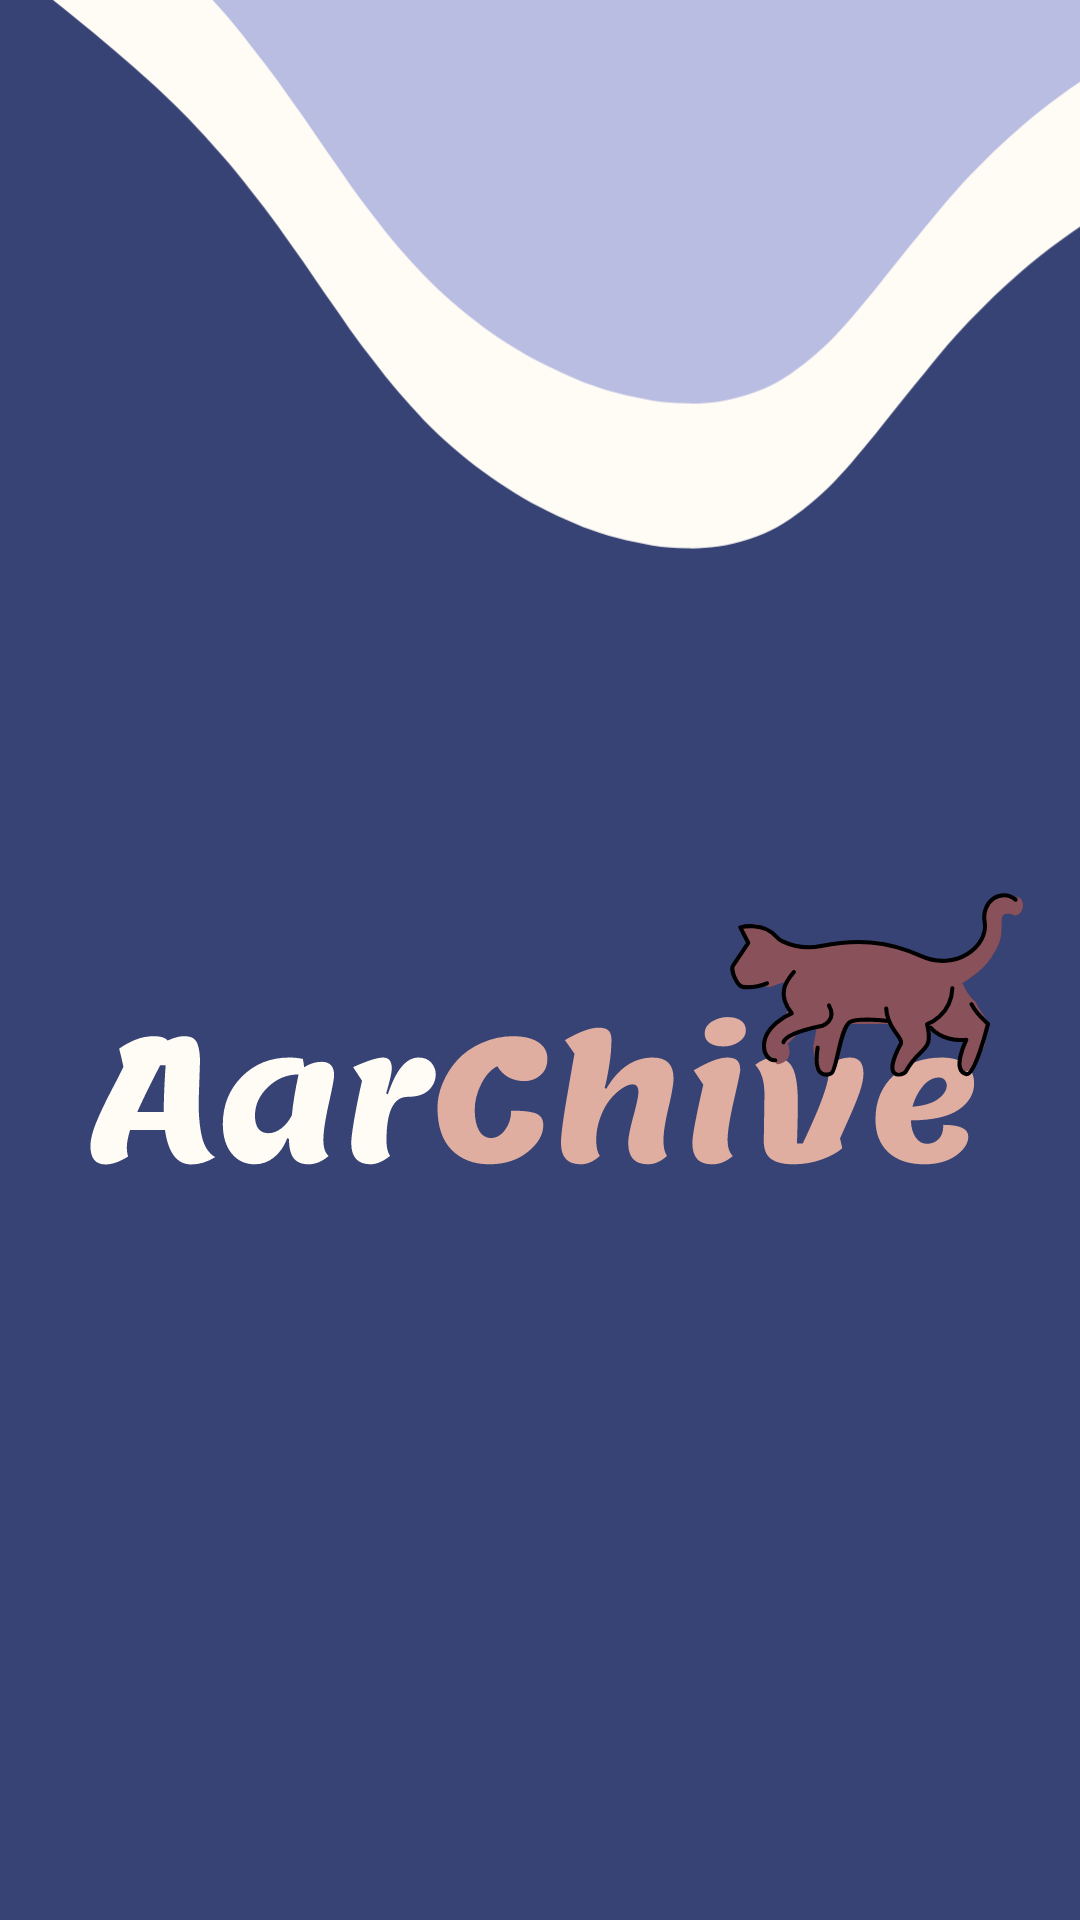

Layout XML and referenced resources for this Android screen:
<!-- AndroidManifest.xml: application theme AppTheme -->
<!-- res/layout/activity_splash_screen.xml -->
<?xml version="1.0" encoding="utf-8"?>
<androidx.constraintlayout.widget.ConstraintLayout xmlns:android="http://schemas.android.com/apk/res/android"
    xmlns:app="http://schemas.android.com/apk/res-auto"
    xmlns:tools="http://schemas.android.com/tools"
    android:layout_width="match_parent"
    android:layout_height="match_parent"
    android:background="#374375"
    android:backgroundTint="#374375"
    tools:context=".SplashScreen">

    <ImageView
        android:id="@+id/imgSplash"
        android:layout_width="427dp"
        android:layout_height="247dp"
        app:layout_constraintEnd_toEndOf="parent"
        app:layout_constraintHorizontal_bias="0.0"
        app:layout_constraintStart_toStartOf="parent"
        app:layout_constraintTop_toTopOf="parent"
        app:srcCompat="@drawable/aarchive_splash" />

    <ImageView
        android:id="@+id/imgLogo"
        android:layout_width="312dp"
        android:layout_height="110dp"
        app:layout_constraintBottom_toBottomOf="parent"
        app:layout_constraintEnd_toEndOf="parent"
        app:layout_constraintHorizontal_bias="0.606"
        app:layout_constraintStart_toStartOf="parent"
        app:layout_constraintTop_toBottomOf="@+id/imgSplash"
        app:layout_constraintVertical_bias="0.168"
        app:srcCompat="@drawable/aarchive_logo" />
</androidx.constraintlayout.widget.ConstraintLayout>
<!-- resources referenced by this layout -->
<resources>
  <!-- drawable aarchive_logo: vector/xml drawable (drawable, 9991 chars, omitted) -->
  <!-- drawable aarchive_splash: vector/xml drawable (drawable, 8700 chars, omitted) -->
  <style name="AppTheme" parent="Theme.AppCompat.Light.NoActionBar">
          <item name="colorPrimary">#374375</item>
          <item name="colorSecondary">#FFFCF5</item>
          <item name="colorAccent">#BABDE2</item>
      </style>
</resources>
